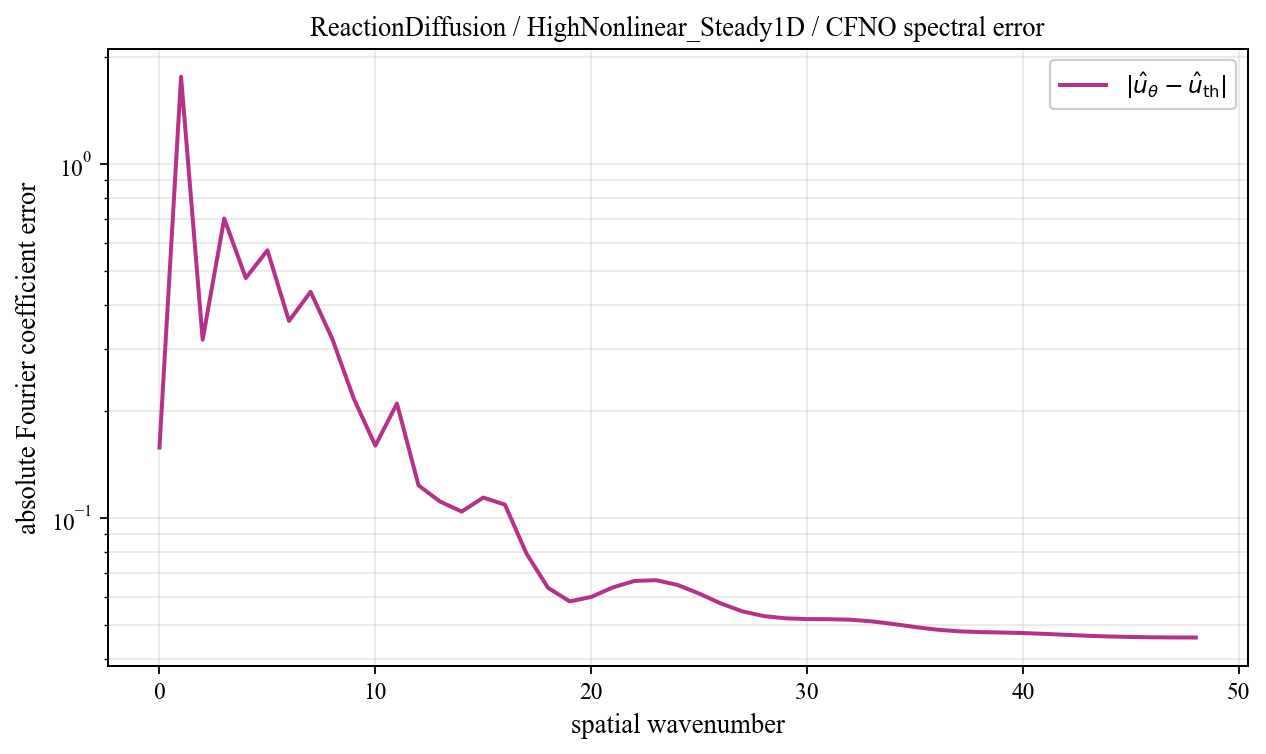

The table this chart was drawn from, first rows:
spatial_wavenumber, prediction_magnitude, theory_magnitude, absolute_coefficient_error
0, 0.1743, 0.01607, 0.1582
1, 1.751, 0.03131, 1.765
2, 0.3373, 0.03854, 0.319
3, 0.5905, 0.2725, 0.7013
4, 0.1453, 0.3892, 0.4764
5, 0.4837, 0.1069, 0.5706
6, 0.2675, 0.1316, 0.3605
7, 0.3635, 0.1209, 0.4357
8, 0.2456, 0.2066, 0.3213
9, 0.2092, 0.05623, 0.2175
10, 0.1565, 0.03017, 0.1602
11, 0.2059, 0.0197, 0.2106
12, 0.1152, 0.01421, 0.1236
13, 0.1072, 0.01089, 0.1113
14, 0.1014, 0.00871, 0.1043
15, 0.1118, 0.007183, 0.1143
16, 0.1051, 0.006066, 0.1091
17, 0.07565, 0.00522, 0.07937
18, 0.06053, 0.004561, 0.0635
19, 0.05603, 0.004038, 0.05818
20, 0.05821, 0.003614, 0.05987
21, 0.06221, 0.003266, 0.06371
22, 0.06491, 0.002976, 0.06643
23, 0.06516, 0.002732, 0.06676
24, 0.06307, 0.002524, 0.06472
25, 0.05954, 0.002346, 0.06119
26, 0.05579, 0.002193, 0.0574
27, 0.05298, 0.00206, 0.05451
28, 0.0514, 0.001944, 0.05286
29, 0.0507, 0.001842, 0.0521
30, 0.05049, 0.001753, 0.05185
31, 0.05048, 0.001674, 0.05182
32, 0.05031, 0.001604, 0.05163
33, 0.04977, 0.001543, 0.05108
34, 0.04891, 0.001488, 0.05021
35, 0.04795, 0.00144, 0.04923
36, 0.04715, 0.001397, 0.04841
37, 0.04664, 0.001359, 0.04789
38, 0.04641, 0.001326, 0.04764
39, 0.04629, 0.001297, 0.04751
40, 0.04613, 0.001272, 0.04735
41, 0.04589, 0.001251, 0.04709
42, 0.04559, 0.001232, 0.04679
43, 0.04531, 0.001217, 0.04651
44, 0.0451, 0.001205, 0.0463
45, 0.04496, 0.001196, 0.04615
46, 0.04487, 0.001189, 0.04606
47, 0.04482, 0.001185, 0.046
48, 0.0448, 0.001184, 0.04599
